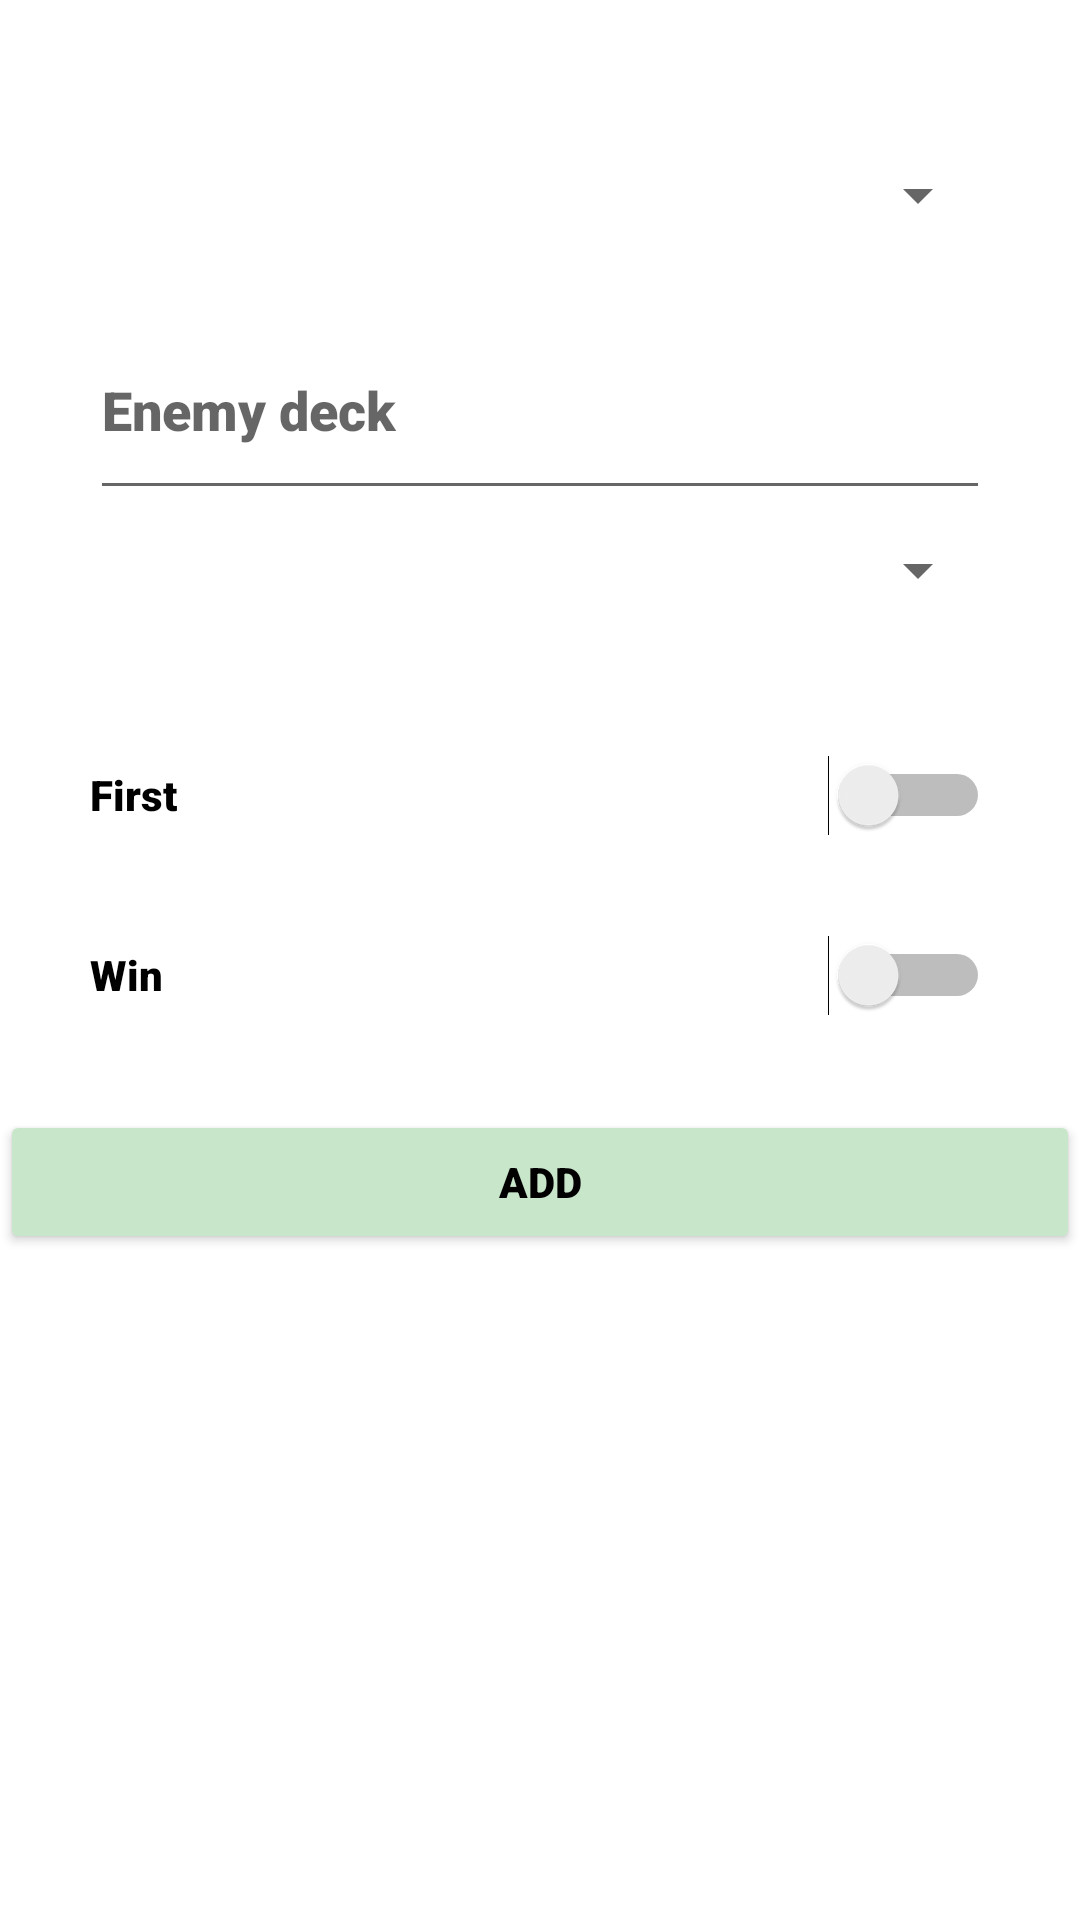

Write the Android layout XML for this screen, with the resource values it uses.
<!-- AndroidManifest.xml: application theme Theme.DCGManager -->
<!-- res/layout/activity_add_matches.xml -->
<?xml version="1.0" encoding="utf-8"?>
<androidx.constraintlayout.widget.ConstraintLayout xmlns:android="http://schemas.android.com/apk/res/android"
    xmlns:app="http://schemas.android.com/apk/res-auto"
    xmlns:tools="http://schemas.android.com/tools"
    android:layout_width="match_parent"
    android:layout_height="match_parent"
    android:background="#C8E6C9"
    android:backgroundTint="#FFFFFF"
    tools:context=".AddMatchesActivity">

    <LinearLayout
        android:layout_width="match_parent"
        android:layout_height="match_parent"
        android:backgroundTint="#FFFFFF"
        android:orientation="vertical"
        tools:layout_editor_absoluteX="0dp"
        tools:layout_editor_absoluteY="0dp">

        <Spinner
            android:id="@+id/spinner_game"
            android:layout_width="match_parent"
            android:layout_height="70dp"
            android:layout_marginStart="30dp"
            android:layout_marginTop="30dp"
            android:layout_marginEnd="30dp" />

        <EditText
            android:id="@+id/enemy_deck_text"
            android:layout_width="match_parent"
            android:layout_height="70dp"
            android:layout_marginStart="30dp"
            android:layout_marginEnd="30dp"
            android:layout_marginBottom="0dp"
            android:ems="10"
            android:fontFamily="sans-serif-black"
            android:hint="Enemy deck"
            android:inputType="textPersonName" />

        <Spinner
            android:id="@+id/spinner_enemy"
            android:layout_width="match_parent"
            android:layout_height="40dp"
            android:layout_marginStart="30dp"
            android:layout_marginEnd="30dp"
            android:layout_marginBottom="40dp" />

        <Switch
            android:id="@+id/first_switch"
            android:layout_width="match_parent"
            android:layout_height="30dp"
            android:layout_marginStart="30dp"
            android:layout_marginEnd="30dp"
            android:layout_marginBottom="30dp"
            android:fontFamily="sans-serif-black"
            android:text="First" />

        <Switch
            android:id="@+id/win_switch"
            android:layout_width="match_parent"
            android:layout_height="30dp"
            android:layout_marginStart="30dp"
            android:layout_marginEnd="30dp"
            android:layout_marginBottom="30dp"
            android:fontFamily="sans-serif-black"
            android:text="Win" />

        <Button
            android:id="@+id/add_button"
            android:layout_width="match_parent"
            android:layout_height="wrap_content"
            android:backgroundTint="#C8E6C9"
            android:fontFamily="sans-serif-black"
            android:text="Add"
            android:textColor="#000000"
            app:cornerRadius="60dp" />

    </LinearLayout>
</androidx.constraintlayout.widget.ConstraintLayout>
<!-- resources referenced by this layout -->
<resources>
  <style name="Theme.DCGManager" parent="Theme.MaterialComponents.DayNight.DarkActionBar">
          
          <item name="colorPrimary">@color/purple_500</item>
          <item name="colorPrimaryVariant">@color/purple_700</item>
          <item name="colorOnPrimary">@color/white</item>
          
          <item name="colorSecondary">@color/teal_200</item>
          <item name="colorSecondaryVariant">@color/teal_700</item>
          <item name="colorOnSecondary">@color/black</item>
          
          <item name="android:statusBarColor" tools:targetApi="l">?attr/colorPrimaryVariant</item>
          
      </style>
  <!-- not gathered from this repository: default colours our renderer supplied (Android Studio template values) -->
  <color name="purple_500">#FF6200EE</color>
  <color name="purple_700">#FF3700B3</color>
  <color name="teal_200">#FF03DAC5</color>
  <color name="teal_700">#FF018786</color>
  <color name="black">#FF000000</color>
  <color name="white">#FFFFFFFF</color>
</resources>
